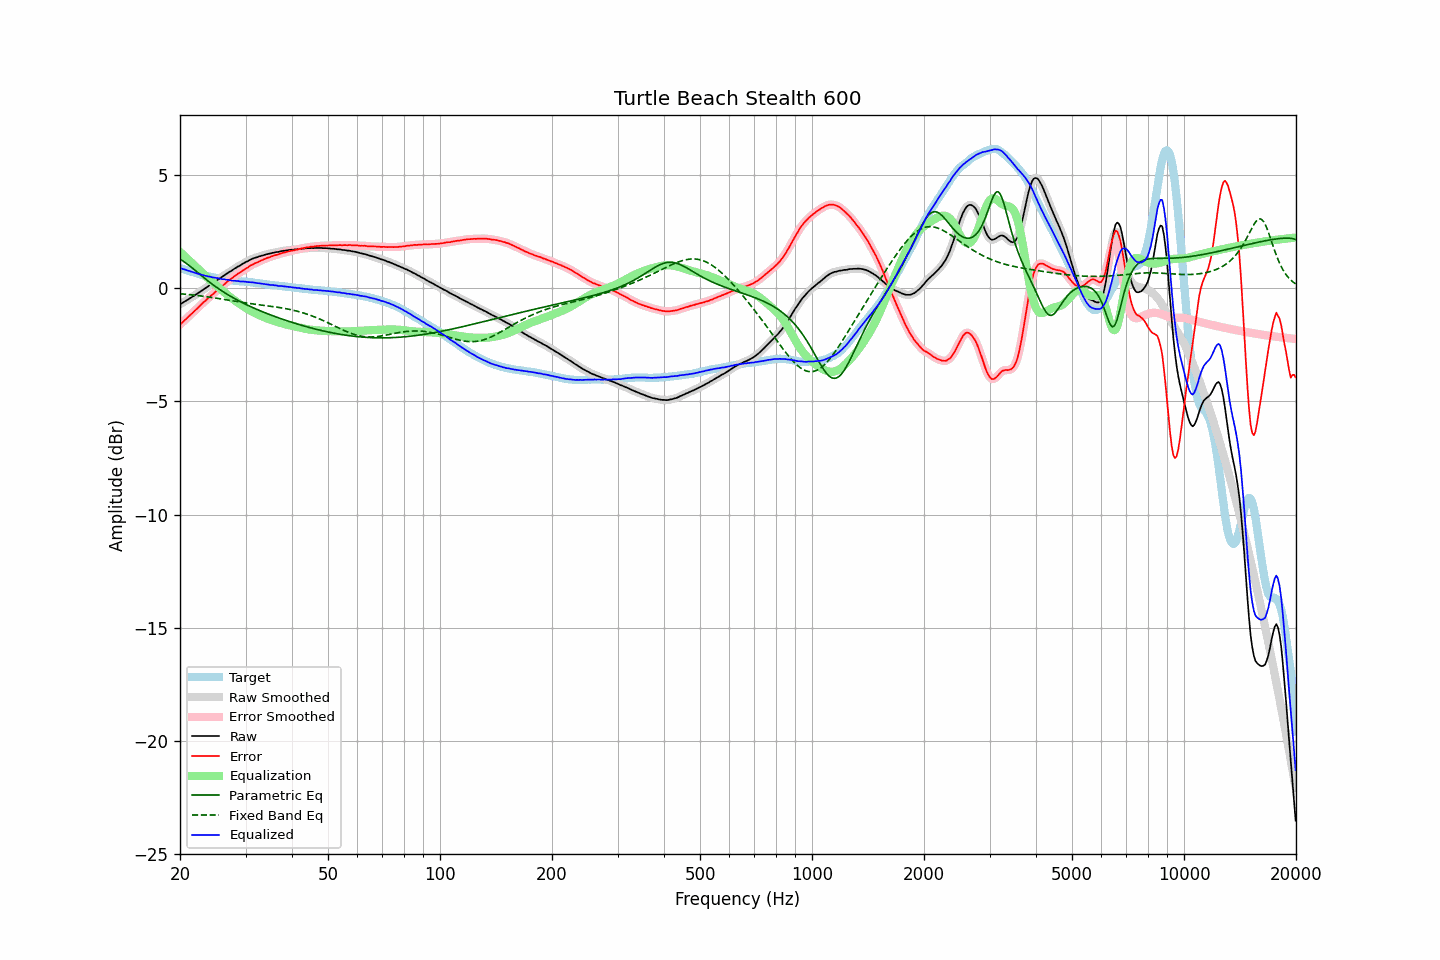

Values plotted in this chart, from the file beside it:
frequency, raw, error, smoothed, error_smoothed, equalization, parametric_eq, fixed_band_eq, equalized_raw, equalized_smoothed, target
20.00, -0.71, -1.60, -0.71, -1.61, 1.60, 1.28, -0.24, 0.90, 0.89, 0.89
20.20, -0.67, -1.54, -0.67, -1.54, 1.54, 1.24, -0.25, 0.87, 0.87, 0.87
20.40, -0.63, -1.47, -0.63, -1.47, 1.47, 1.20, -0.25, 0.84, 0.85, 0.84
20.61, -0.58, -1.40, -0.58, -1.41, 1.41, 1.15, -0.26, 0.83, 0.82, 0.82
20.81, -0.54, -1.34, -0.54, -1.34, 1.34, 1.10, -0.27, 0.80, 0.80, 0.80
21.02, -0.50, -1.27, -0.50, -1.27, 1.28, 1.04, -0.27, 0.78, 0.78, 0.77
21.23, -0.45, -1.20, -0.45, -1.21, 1.21, 0.99, -0.28, 0.76, 0.76, 0.75
21.44, -0.41, -1.14, -0.41, -1.14, 1.14, 0.93, -0.29, 0.73, 0.73, 0.73
21.66, -0.36, -1.07, -0.36, -1.07, 1.07, 0.87, -0.30, 0.71, 0.71, 0.71
21.87, -0.32, -1.01, -0.32, -1.01, 1.01, 0.82, -0.31, 0.69, 0.69, 0.69
22.09, -0.27, -0.94, -0.27, -0.94, 0.94, 0.76, -0.31, 0.67, 0.67, 0.67
22.31, -0.23, -0.88, -0.23, -0.88, 0.87, 0.70, -0.32, 0.64, 0.64, 0.65
22.54, -0.18, -0.80, -0.18, -0.80, 0.80, 0.64, -0.33, 0.62, 0.63, 0.62
22.76, -0.13, -0.73, -0.13, -0.73, 0.74, 0.58, -0.34, 0.61, 0.60, 0.60
22.99, -0.08, -0.66, -0.08, -0.66, 0.67, 0.52, -0.35, 0.59, 0.59, 0.58
23.22, -0.04, -0.60, -0.04, -0.60, 0.60, 0.46, -0.36, 0.56, 0.57, 0.56
23.45, 0.01, -0.54, 0.01, -0.54, 0.54, 0.40, -0.37, 0.55, 0.55, 0.55
23.69, 0.06, -0.47, 0.06, -0.47, 0.47, 0.35, -0.38, 0.53, 0.53, 0.53
23.92, 0.11, -0.41, 0.11, -0.41, 0.41, 0.29, -0.39, 0.52, 0.52, 0.52
24.16, 0.16, -0.34, 0.16, -0.35, 0.34, 0.24, -0.40, 0.51, 0.50, 0.50
24.40, 0.20, -0.29, 0.20, -0.28, 0.28, 0.18, -0.41, 0.48, 0.49, 0.49
24.65, 0.25, -0.23, 0.25, -0.22, 0.22, 0.13, -0.42, 0.47, 0.47, 0.48
24.89, 0.30, -0.16, 0.30, -0.16, 0.16, 0.08, -0.43, 0.46, 0.46, 0.46
25.14, 0.35, -0.10, 0.35, -0.10, 0.10, 0.03, -0.44, 0.45, 0.45, 0.45
25.39, 0.40, -0.04, 0.40, -0.04, 0.04, -0.02, -0.45, 0.44, 0.44, 0.44
25.65, 0.45, 0.02, 0.45, 0.02, -0.02, -0.07, -0.46, 0.43, 0.42, 0.43
25.91, 0.49, 0.07, 0.49, 0.08, -0.08, -0.12, -0.48, 0.41, 0.41, 0.42
26.16, 0.54, 0.14, 0.54, 0.14, -0.14, -0.16, -0.49, 0.40, 0.40, 0.40
26.43, 0.59, 0.20, 0.59, 0.20, -0.20, -0.21, -0.50, 0.39, 0.39, 0.39
26.69, 0.64, 0.27, 0.64, 0.27, -0.26, -0.25, -0.51, 0.38, 0.38, 0.37
26.96, 0.69, 0.33, 0.69, 0.32, -0.32, -0.29, -0.52, 0.37, 0.37, 0.36
27.23, 0.73, 0.38, 0.73, 0.38, -0.38, -0.34, -0.53, 0.35, 0.35, 0.35
27.50, 0.77, 0.43, 0.78, 0.43, -0.43, -0.38, -0.55, 0.34, 0.34, 0.34
27.77, 0.82, 0.48, 0.82, 0.48, -0.49, -0.42, -0.56, 0.34, 0.33, 0.34
28.05, 0.87, 0.54, 0.87, 0.54, -0.54, -0.46, -0.57, 0.33, 0.33, 0.33
28.33, 0.91, 0.59, 0.91, 0.59, -0.59, -0.50, -0.58, 0.32, 0.33, 0.32
28.62, 0.96, 0.64, 0.95, 0.64, -0.64, -0.53, -0.59, 0.32, 0.32, 0.32
28.90, 0.99, 0.68, 0.99, 0.68, -0.69, -0.57, -0.60, 0.31, 0.31, 0.31
29.19, 1.03, 0.72, 1.04, 0.73, -0.73, -0.61, -0.62, 0.30, 0.30, 0.31
29.48, 1.08, 0.78, 1.08, 0.78, -0.78, -0.64, -0.63, 0.30, 0.30, 0.30
29.78, 1.12, 0.83, 1.12, 0.83, -0.83, -0.68, -0.64, 0.29, 0.29, 0.30
30.08, 1.16, 0.88, 1.16, 0.87, -0.87, -0.71, -0.65, 0.29, 0.29, 0.28
30.38, 1.19, 0.91, 1.19, 0.91, -0.92, -0.75, -0.66, 0.27, 0.28, 0.28
30.68, 1.23, 0.96, 1.23, 0.96, -0.96, -0.78, -0.67, 0.27, 0.27, 0.27
30.99, 1.27, 1.01, 1.27, 1.00, -1.00, -0.81, -0.68, 0.27, 0.27, 0.26
31.30, 1.30, 1.04, 1.30, 1.05, -1.04, -0.85, -0.69, 0.26, 0.26, 0.26
31.61, 1.33, 1.08, 1.33, 1.08, -1.08, -0.88, -0.70, 0.26, 0.25, 0.25
31.93, 1.35, 1.11, 1.35, 1.11, -1.11, -0.91, -0.71, 0.24, 0.24, 0.24
32.24, 1.37, 1.14, 1.38, 1.14, -1.15, -0.94, -0.72, 0.23, 0.23, 0.24
32.57, 1.40, 1.18, 1.40, 1.17, -1.18, -0.97, -0.73, 0.22, 0.22, 0.22
32.89, 1.42, 1.21, 1.42, 1.21, -1.21, -1.00, -0.74, 0.21, 0.21, 0.21
33.22, 1.44, 1.24, 1.44, 1.24, -1.24, -1.03, -0.75, 0.20, 0.20, 0.20
33.55, 1.46, 1.27, 1.46, 1.27, -1.27, -1.06, -0.75, 0.19, 0.19, 0.19
33.89, 1.48, 1.30, 1.48, 1.30, -1.30, -1.08, -0.76, 0.18, 0.18, 0.18
34.23, 1.50, 1.33, 1.50, 1.33, -1.33, -1.11, -0.77, 0.17, 0.17, 0.17
34.57, 1.52, 1.36, 1.52, 1.36, -1.36, -1.14, -0.78, 0.16, 0.16, 0.16
34.92, 1.53, 1.38, 1.53, 1.38, -1.38, -1.17, -0.79, 0.15, 0.15, 0.15
35.27, 1.55, 1.41, 1.55, 1.41, -1.41, -1.19, -0.80, 0.14, 0.14, 0.14
35.62, 1.57, 1.43, 1.57, 1.43, -1.43, -1.22, -0.81, 0.14, 0.14, 0.14
35.97, 1.58, 1.45, 1.58, 1.45, -1.45, -1.25, -0.82, 0.13, 0.13, 0.13
... 635 more rows
